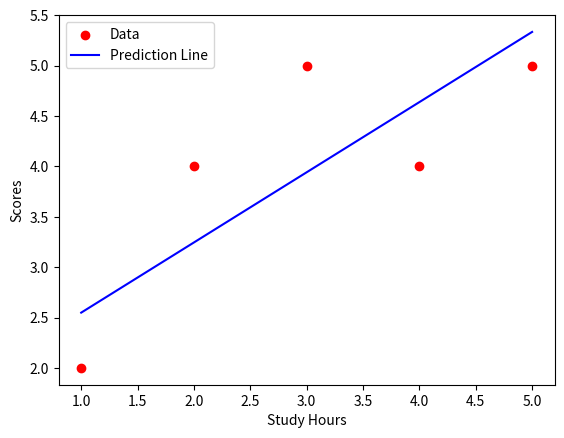

Write Python code to recreate this figure.
import numpy as np
import matplotlib.pyplot as plt

X = np.array([1, 2, 3, 4, 5])
y = np.array([2, 4, 5, 4, 5])

m = len(X)



X_b = np.c_[np.ones((m, 1)), X]

print("X_b", X_b)
print("X_b.T Transpose", X_b.T)

theta = np.zeros(2)
alpha = 0.01
iterations = 1000

print("Theta", theta)

print("X_b.dot(theta)", X_b.dot(theta))


for _ in range(iterations):
    gradients = (1/m) * X_b.T.dot(X_b.dot(theta) - y)
    theta = theta - alpha * gradients

print("Learned Parameter Theta", theta)

y_pred = X_b.dot(theta)

print("y_pred", y_pred)

# Plot
plt.scatter(X, y, color="red", label="Data")
plt.plot(X, y_pred, color="blue", label="Prediction Line")
plt.xlabel("Study Hours")
plt.ylabel("Scores")
plt.legend()
plt.show()